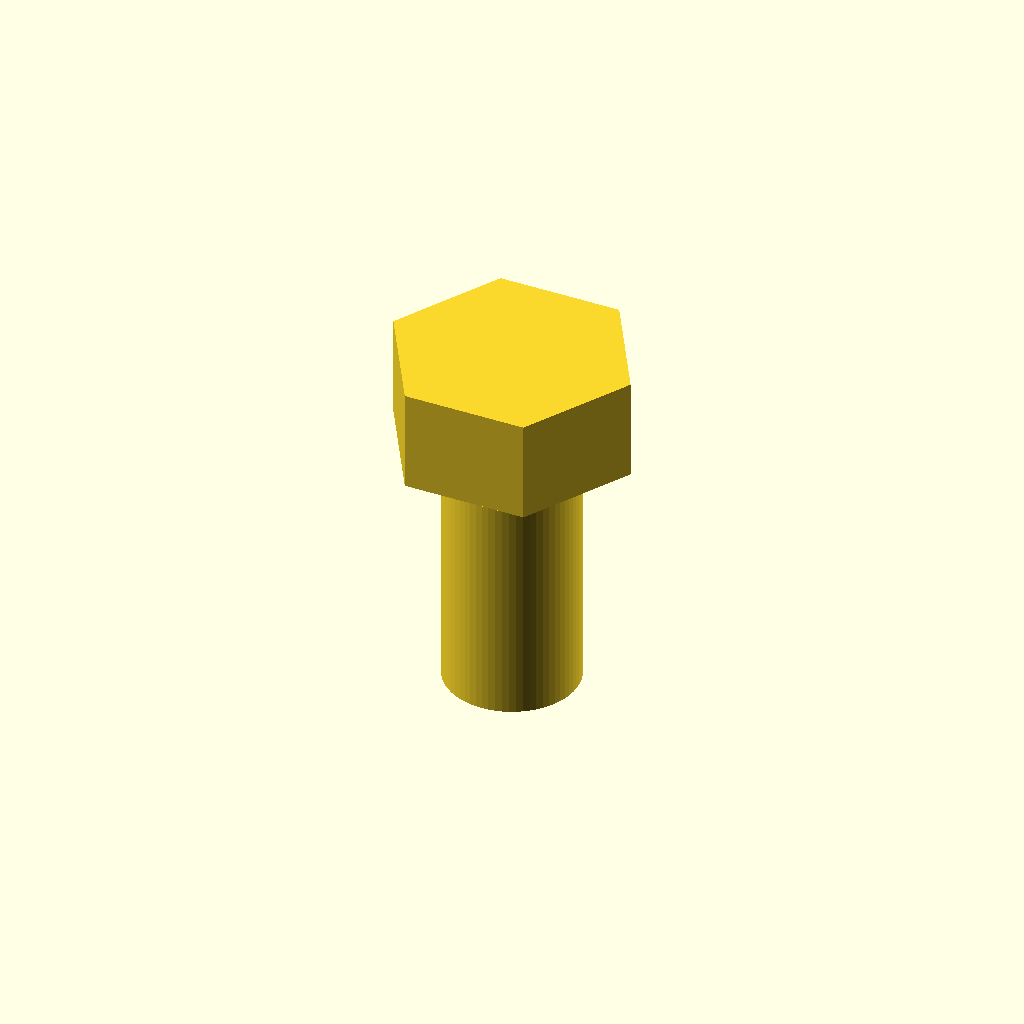
Cell 1 — every parameter at its default value.
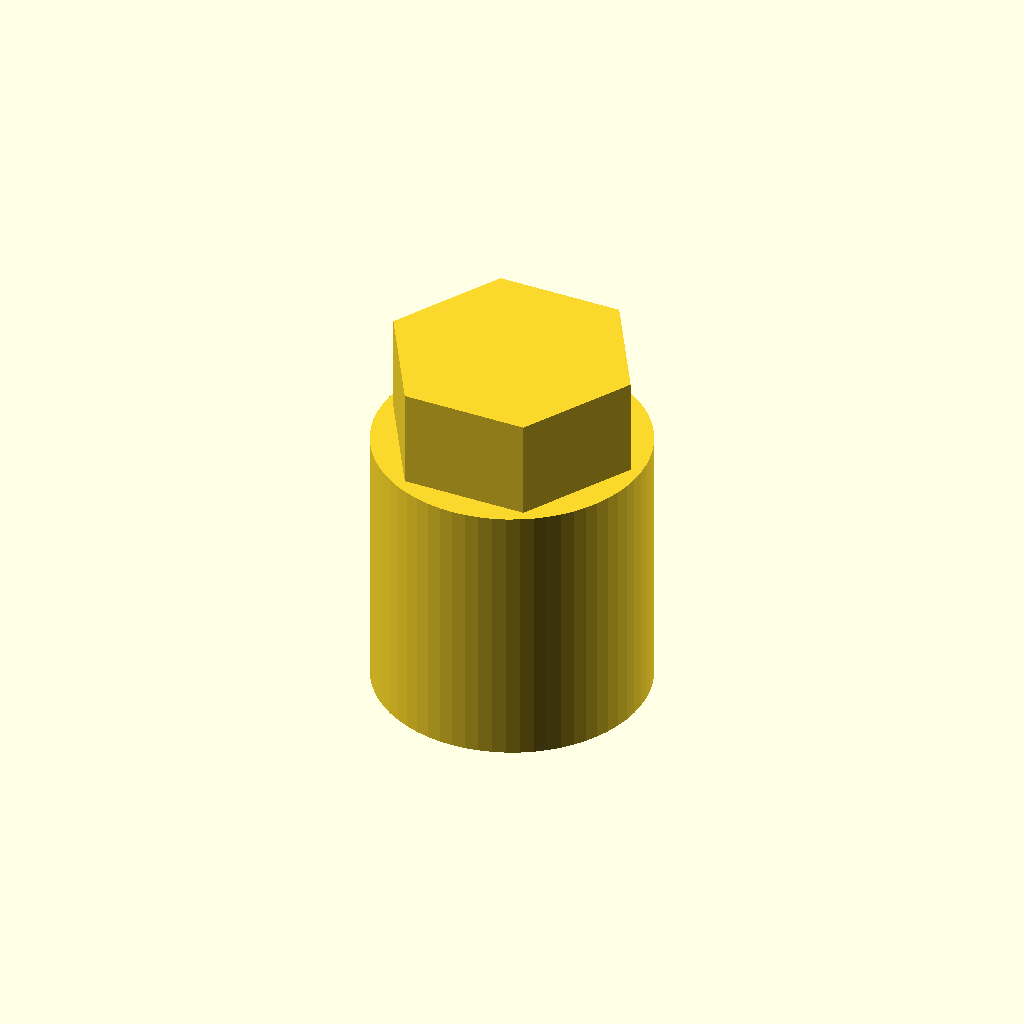
Cell 2: the same model with shaft_diameter_mm = 10.
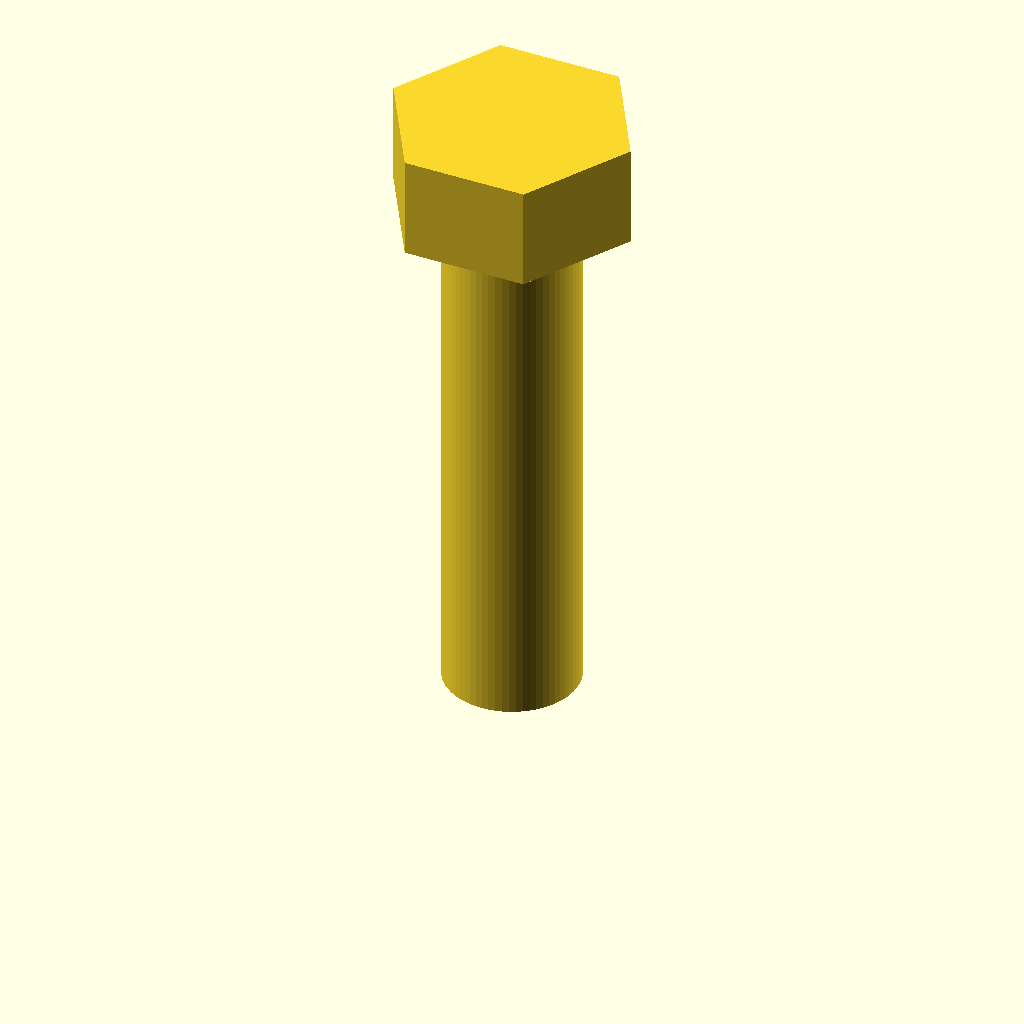
Cell 3: length_mm = 20 (everything else at default).
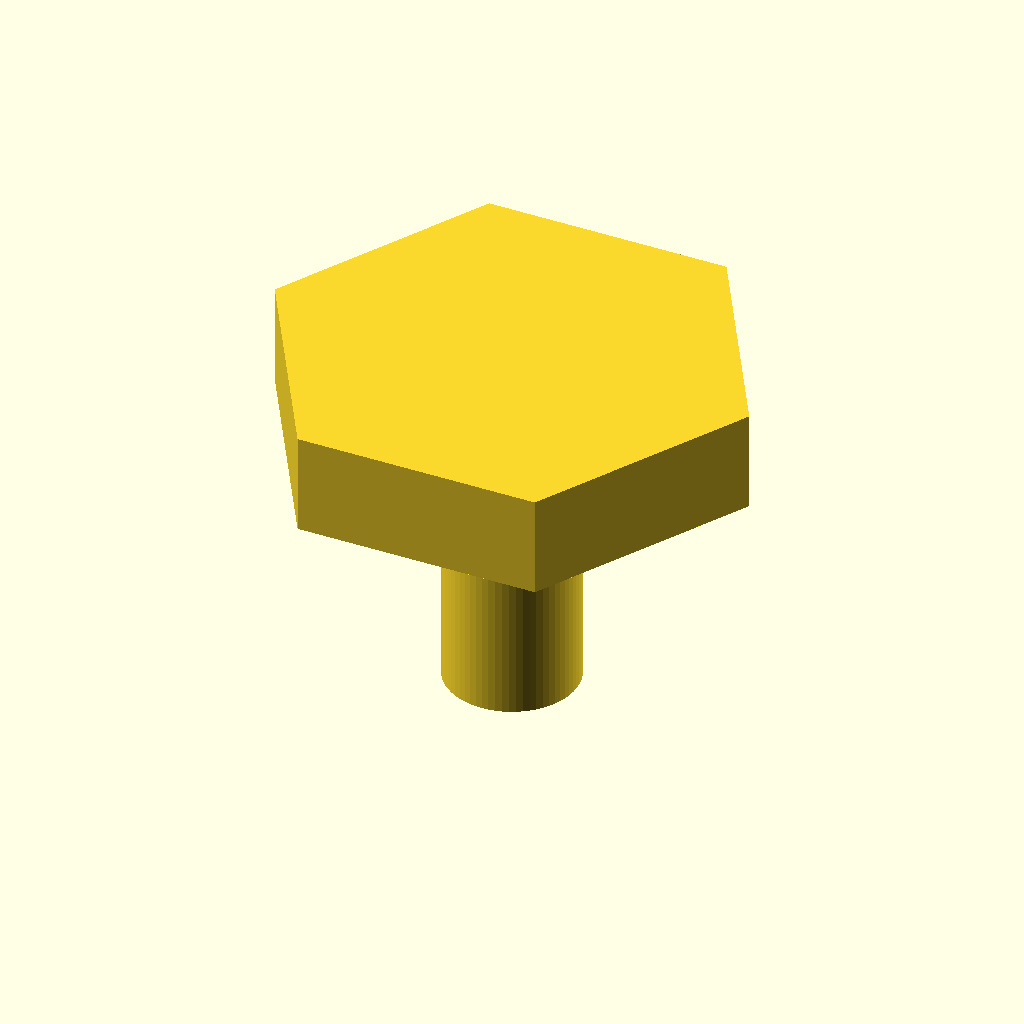
Cell 4: the same model with head_diameter_mm = 18.4.
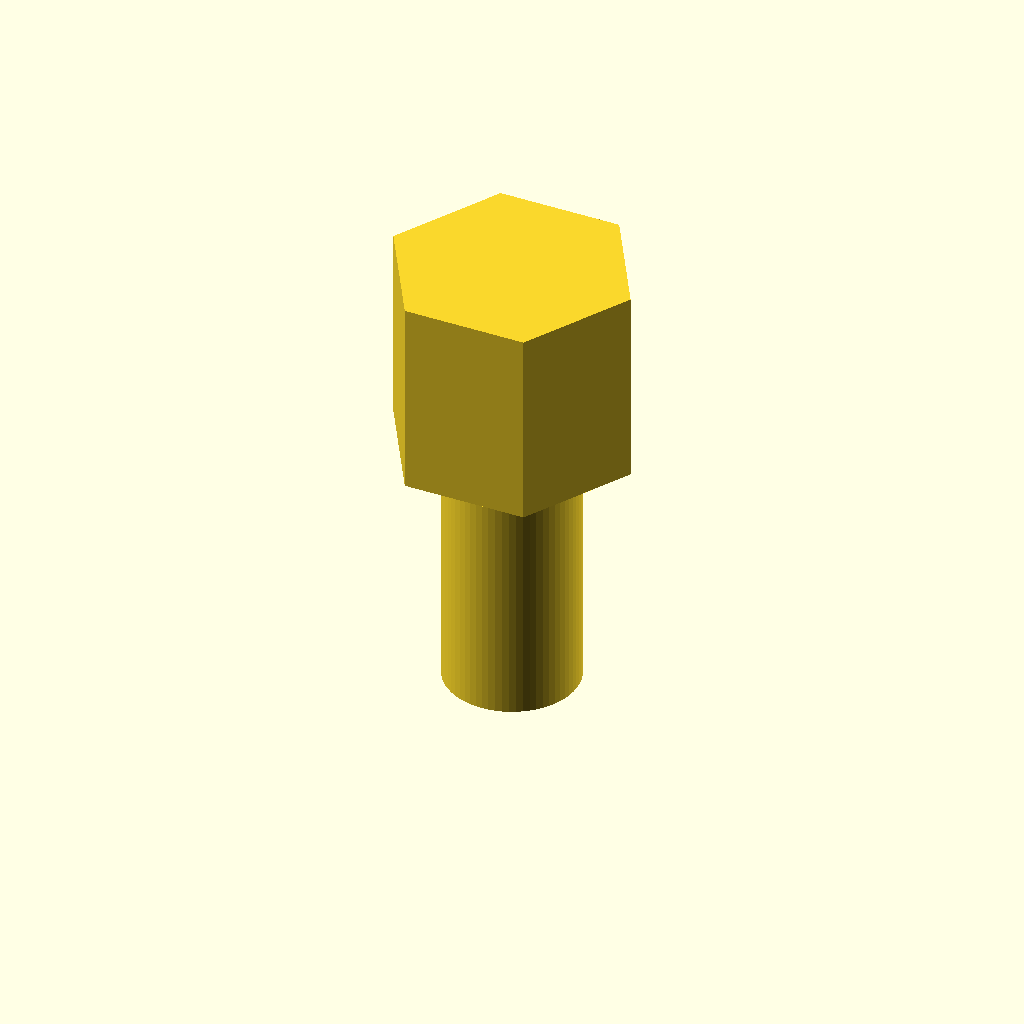
Cell 5 — head_height_mm set to 7.3, the other parameters unchanged.
One fixed orthographic camera (rotation 55°, 0°, 25°; colour scheme Cornfield) for every cell.
The OpenSCAD source (results/craft/scad/screw__M5_hex_screw.scad):
// Hex head screw (single connected solid)
// Requested: 5.0mm shaft diameter, 9.2mm head diameter, 3.65mm head height, 10mm long

shaft_diameter_mm = 5.0;
length_mm         = 10.0;   // length under head
head_diameter_mm  = 9.2;    // across corners for $fn=6 cylinder
head_height_mm    = 3.65;

overlap_mm        = 0.2;    // small overlap to guarantee manifold union
$fn               = 64;

module hex_head_screw(d=5.0, L=10.0, head_d=9.2, head_h=3.65, overlap=0.2) {
    union() {
        // Shaft: from z=0 to z=L
        translate([0,0,L/2])
            cylinder(h=L, r=d/2, center=true);

        // Hex head: sits on top of shaft, from z=L to z=L+head_h
        translate([0,0,L + head_h/2 - overlap/2])
            cylinder(h=head_h + overlap, r=head_d/2, $fn=6, center=true);
    }
}

hex_head_screw(
    d=shaft_diameter_mm,
    L=length_mm,
    head_d=head_diameter_mm,
    head_h=head_height_mm,
    overlap=overlap_mm
);
Customizer parameters (derived from the source; name, type, default, range or options):
shaft_diameter_mm: number, default 5
length_mm: number, default 10
head_diameter_mm: number, default 9.2
head_height_mm: number, default 3.65
overlap_mm: number, default 0.2
